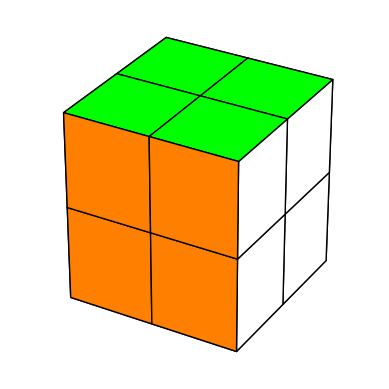

Here is the Python script that generated this plot:
import matplotlib.pyplot as plt
from mpl_toolkits.mplot3d.art3d import Poly3DCollection
import numpy as np


class Cube:
    def __init__(self):
        self.cube_colors = {
            "white": 0,
            "yellow": 1,
            "green": 2,
            "blue": 3,
            "red": 4,
            "orange": 5,
        }

        self.color_list = [
            (1, 1, 1),  # 0: White
            (1, 1, 0),  # 1: Yellow
            (0, 1, 0),  # 2: Green
            (0, 0, 1),  # 3: Blue
            (1, 0, 0),  # 4: Red
            (1, 0.5, 0),  # 5: Orange
        ]

        self.faces = {
            "Up": [self.cube_colors["white"] for _ in range(4)],
            "Down": [self.cube_colors["yellow"] for _ in range(4)],
            "Front": [self.cube_colors["green"] for _ in range(4)],
            "Back": [self.cube_colors["blue"] for _ in range(4)],
            "Left": [self.cube_colors["red"] for _ in range(4)],
            "Right": [self.cube_colors["orange"] for _ in range(4)],
        }

    def is_solved(self):
        """Check if the cube is solved"""
        return all(len(set(face)) == 1 for face in self.faces.values())

    def rotate_face_clockwise(self, face):
        face[0], face[1], face[2], face[3] = face[2], face[0], face[3], face[1]

    def rotate_face_counterclockwise(self, face):
        face[0], face[1], face[2], face[3] = face[1], face[3], face[0], face[2]

    def move_left(self):
        self.rotate_face_clockwise(self.faces["Left"])

        # store the edge pieces
        up_edge = [self.faces["Up"][0], self.faces["Up"][2]]
        front_edge = [self.faces["Front"][0], self.faces["Front"][2]]
        down_edge = [self.faces["Down"][0], self.faces["Down"][2]]
        back_edge = [self.faces["Back"][0], self.faces["Back"][2]]

        # update the edge pieces
        # up adjacent to front
        self.faces["Front"][0], self.faces["Front"][2] = up_edge[0], up_edge[1]
        # front adjacent to down
        self.faces["Down"][0], self.faces["Down"][2] = front_edge[0], front_edge[1]
        # down adjacent to back
        self.faces["Back"][0], self.faces["Back"][2] = down_edge[0], down_edge[1]
        # back adjacent to up
        self.faces["Up"][0], self.faces["Up"][2] = back_edge[0], back_edge[1]

        # no need to return self.faces since it is passed by reference

    def move_right(self):
        self.rotate_face_clockwise(self.faces["Right"])

        # store the edge pieces
        up_edge = [self.faces["Up"][1], self.faces["Up"][3]]
        front_edge = [self.faces["Front"][1], self.faces["Front"][3]]
        down_edge = [self.faces["Down"][1], self.faces["Down"][3]]
        back_edge = [self.faces["Back"][1], self.faces["Back"][3]]

        # update the edge pieces
        # up adjacent to back
        self.faces["Back"][1], self.faces["Back"][3] = up_edge[0], up_edge[1]
        # back adjacent to down
        self.faces["Down"][1], self.faces["Down"][3] = back_edge[0], back_edge[1]
        # down adjacent to front
        self.faces["Front"][1], self.faces["Front"][3] = down_edge[0], down_edge[1]
        # front adjacent to up
        self.faces["Up"][1], self.faces["Up"][3] = front_edge[0], front_edge[1]

        # no need to return self.faces since it is passed by reference

    def move_up(self):
        self.rotate_face_clockwise(self.faces["Up"])

        # Store the edge pieces
        front_edge = [self.faces["Front"][0], self.faces["Front"][1]]
        right_edge = [self.faces["Right"][0], self.faces["Right"][1]]
        back_edge = [self.faces["Back"][0], self.faces["Back"][1]]
        left_edge = [self.faces["Left"][0], self.faces["Left"][1]]

        # Update the edge pieces in clockwise order
        # Front adjacent to Left
        # Front's top edge goes to Right
        self.faces["Right"][0], self.faces["Right"][1] = front_edge[0], front_edge[1]
        # Right's top edge goes to Back
        self.faces["Back"][0], self.faces["Back"][1] = right_edge[0], right_edge[1]
        # Back's top edge goes to Left
        self.faces["Left"][0], self.faces["Left"][1] = back_edge[0], back_edge[1]
        # Left's top edge goes to Front
        self.faces["Front"][0], self.faces["Front"][1] = left_edge[0], left_edge[1]

    def move_down(self):
        self.rotate_face_clockwise(self.faces["Down"])

        # Store the edge pieces
        front_edge = [self.faces["Front"][2], self.faces["Front"][3]]
        right_edge = [self.faces["Right"][2], self.faces["Right"][3]]
        back_edge = [self.faces["Back"][2], self.faces["Back"][3]]
        left_edge = [self.faces["Left"][2], self.faces["Left"][3]]

        # Update the edge pieces in clockwise order
        # Front adjacent to Right
        self.faces["Right"][2], self.faces["Right"][3] = front_edge[0], front_edge[1]
        # Right adjacent to Back
        self.faces["Back"][2], self.faces["Back"][3] = right_edge[0], right_edge[1]
        # Back adjacent to Left
        self.faces["Left"][2], self.faces["Left"][3] = back_edge[0], back_edge[1]
        # Left adjacent to Front
        self.faces["Front"][2], self.faces["Front"][3] = left_edge[0], left_edge[1]

    def move_front(self):
        self.rotate_face_clockwise(self.faces["Front"])

        # Store the edge pieces
        up_edge = [self.faces["Up"][2], self.faces["Up"][3]]
        right_edge = [self.faces["Right"][0], self.faces["Right"][2]]
        down_edge = [self.faces["Down"][0], self.faces["Down"][1]]
        left_edge = [self.faces["Left"][1], self.faces["Left"][3]]

        # Update the edge pieces in clockwise order
        # Up adjacent to Left
        # Up's bottom edge goes to Right's left edge
        self.faces["Right"][0], self.faces["Right"][2] = up_edge[0], up_edge[1]
        # Right's left edge goes to Down's top edge
        self.faces["Down"][0], self.faces["Down"][1] = right_edge[0], right_edge[1]
        # Down's top edge goes to Left's right edge
        self.faces["Left"][1], self.faces["Left"][3] = down_edge[0], down_edge[1]
        # Left's right edge goes to Up's bottom edge
        self.faces["Up"][2], self.faces["Up"][3] = left_edge[0], left_edge[1]

    def move_back(self):
        self.rotate_face_clockwise(self.faces["Back"])

        # Store edge pieces
        up_edge = [self.faces["Up"][0], self.faces["Up"][1]]  # Top edge of Up face
        left_edge = [
            self.faces["Left"][0],
            self.faces["Left"][2],
        ]  # Left edge of Left face
        down_edge = [
            self.faces["Down"][2],
            self.faces["Down"][3],
        ]  # Bottom edge of Down face
        right_edge = [
            self.faces["Right"][1],
            self.faces["Right"][3],
        ]  # Right edge of Right face

        # When Back rotates clockwise:
        # Up's top edge goes to Left's left edge
        self.faces["Left"][0], self.faces["Left"][2] = up_edge[0], up_edge[1]
        # Left's left edge goes to Down's bottom edge
        self.faces["Down"][2], self.faces["Down"][3] = left_edge[0], left_edge[1]
        # Down's bottom edge goes to Right's right edge
        self.faces["Right"][1], self.faces["Right"][3] = down_edge[0], down_edge[1]
        # Right's right edge goes to Up's top edge
        self.faces["Up"][0], self.faces["Up"][1] = right_edge[0], right_edge[1]

    def __str__(self):
        """Visual representation of the cube in a 2D net format."""
        colors_map = {
            0: "W",  # White
            1: "Y",  # Yellow
            2: "G",  # Green
            3: "B",  # Blue
            4: "R",  # Red
            5: "O",  # Orange
        }

        # Helper function to get the 2x2 grid for a face
        def get_face_grid(face_name):
            colors = self.faces[face_name]
            grid = [
                [colors_map[colors[0]], colors_map[colors[1]]],
                [colors_map[colors[2]], colors_map[colors[3]]],
            ]
            return grid

        # Get grids for each face
        up = get_face_grid("Up")
        down = get_face_grid("Down")
        left = get_face_grid("Left")
        right = get_face_grid("Right")
        front = get_face_grid("Front")
        back = get_face_grid("Back")

        # Build the output lines
        lines = []

        # First, print the Up face centered
        blank = " " * 6  # Adjust spaces as needed
        lines.append(blank + " ".join(up[0]))
        lines.append(blank + " ".join(up[1]))
        lines.append("")  # Empty line for spacing

        # Then, print Left, Front, Right, Back faces in a row
        for row in range(2):
            line = []
            # Left face
            line.extend(left[row])
            line.append(" ")  # Space between faces
            # Front face
            line.extend(front[row])
            line.append(" ")
            # Right face
            line.extend(right[row])
            line.append(" ")
            # Back face
            line.extend(back[row])
            lines.append(" ".join(line))
        lines.append("")  # Empty line for spacing

        # Then, print the Down face centered
        lines.append(blank + " ".join(down[0]))
        lines.append(blank + " ".join(down[1]))

        return "\n".join(lines)

    def plot_cube(self):
        fig = plt.figure()
        ax = fig.add_subplot(111, projection="3d")

        # Define sticker size
        sticker_size = 1  # Adjust as needed

        # Define the positions for each face
        positions = {
            "Front": (0, 0, 1),
            "Back": (0, 0, -1),
            "Up": (0, 1, 0),
            "Down": (0, -1, 0),
            "Left": (-1, 0, 0),
            "Right": (1, 0, 0),
        }

        # Define the orientations for each face
        orientations = {
            "Front": (0, 0),
            "Back": (0, np.pi),
            "Up": (-np.pi / 2, 0),
            "Down": (np.pi / 2, 0),
            "Left": (0, -np.pi / 2),
            "Right": (0, np.pi / 2),
        }

        for face in self.faces:
            self.plot_face(ax, face, positions[face], orientations[face], sticker_size)

        # Set the aspect ratio to 'auto' to prevent distortion
        ax.set_box_aspect([1, 1, 1])

        # Hide the axes
        ax.axis("off")

        # Set the viewing angle
        ax.view_init(elev=30, azim=30)

        plt.show()

    def plot_face(self, ax, face_name, position, orientation, sticker_size):
        # Get the colors for the face's stickers
        face_colors = [
            self.color_list[color_idx] for color_idx in self.faces[face_name]
        ]

        # Define the sticker positions on the face
        sticker_positions = [
            (-0.5, 0.5),  # Top-left
            (0.5, 0.5),  # Top-right
            (-0.5, -0.5),  # Bottom-left
            (0.5, -0.5),  # Bottom-right
        ]

        # Create a square for each sticker
        for idx, (x, y) in enumerate(sticker_positions):
            # Define the square in 2D
            s = sticker_size / 2
            square = np.array(
                [[x - s, y - s], [x - s, y + s], [x + s, y + s], [x + s, y - s]]
            )

            # Rotate the square according to the face orientation
            theta, phi = orientation
            # Rotation matrices
            R_theta = np.array(
                [
                    [1, 0, 0],
                    [0, np.cos(theta), -np.sin(theta)],
                    [0, np.sin(theta), np.cos(theta)],
                ]
            )
            R_phi = np.array(
                [
                    [np.cos(phi), 0, np.sin(phi)],
                    [0, 1, 0],
                    [-np.sin(phi), 0, np.cos(phi)],
                ]
            )
            R = R_theta @ R_phi

            # Convert 2D square to 3D
            square_3d = np.array([[x, y, 0] for x, y in square])

            # Rotate and translate the square
            square_rotated = np.dot(square_3d, R.T) + np.array(position)

            # Create the polygon and add it to the plot
            poly = Poly3DCollection(
                [square_rotated], facecolors=face_colors[idx], edgecolors="black"
            )
            ax.add_collection3d(poly)


# ... [Rest of the code remains unchanged] ...

if __name__ == "__main__":
    cube = Cube()
    print("Initial cube state:")
    print(cube)
    print("\nIs solved:", cube.is_solved())

    print("\nPerforming some moves...")
    # cube.move_right()
    # cube.move_up()
    # cube.move_front()

    print("\nCube state after moves:")
    print(cube)
    print("\nIs solved:", cube.is_solved())

    # Plot the cube in 3D
    cube.plot_cube()
